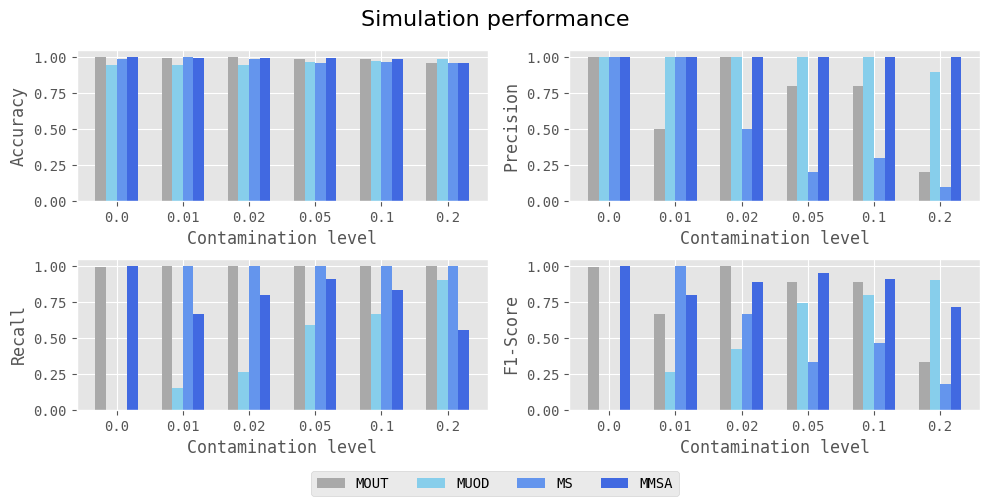

Here is the Python script that generated this plot: (Note: this script raises an exception after producing the figure.)
import numpy as np
import matplotlib.pyplot as plt
plt.style.use('ggplot')
from matplotlib import rcParams
rcParams['font.family'] = 'monospace'

# Simmulation results
contamination_levels = [0.00, 0.01, 0.02, 0.05, 0.10, 0.20]
metrics = {
    "Accuracy": {
        "MOUT": [0.999, 0.995, 1.000, 0.990, 0.990, 0.962],
        "MUOD": [0.943, 0.948, 0.948, 0.967, 0.976, 0.990],
        "MS": [0.990, 1.000, 0.990, 0.962, 0.967, 0.957],
        "MMSA": [1.000, 0.995, 0.995, 0.995, 0.990, 0.962],
    },
    "Precision": {
        "MOUT": [1.000, 0.500, 1.000, 0.800, 0.800, 0.200],
        "MUOD": [1.000, 1.000, 1.000, 1.000, 1.000, 0.900],
        "MS": [1.000, 1.000, 0.500, 0.200, 0.300, 0.100],
        "MMSA": [1.000, 1.000, 1.000, 1.000, 1.000, 1.000],
    },
    "Recall": {
        "MOUT": [0.990, 1.000, 1.000, 1.000, 1.000, 1.000],
        "MUOD": [0.000, 0.154, 0.267, 0.588, 0.667, 0.900],
        "MS": [0.000, 1.000, 1.000, 1.000, 1.000, 1.000],
        "MMSA": [1.000, 0.667, 0.800, 0.909, 0.833, 0.556],
    },
    "F1-Score": {
        "MOUT": [0.990, 0.667, 1.000, 0.889, 0.889, 0.333],
        "MUOD": [0.000, 0.267, 0.421, 0.741, 0.800, 0.900],
        "MS": [0.000, 1.000, 0.667, 0.333, 0.462, 0.182],
        "MMSA": [1.000, 0.800, 0.889, 0.952, 0.909, 0.714],
    },
    # "Error Rates": {
    #     "MOUT": [0.000, 0.005, 0.010, 0.010, 0.010, 0.038],
    #     "MUOD": [0.057, 0.052, 0.052, 0.033, 0.024, 0.010],
    #     "MS": [0.010, 0.010, 0.010, 0.038, 0.033, 0.043],
    #     "MMSA": [0.000, 0.005, 0.005, 0.005, 0.010, 0.038],
    # },
}

# Plot setup
fig, axes = plt.subplots(2, 2, figsize=(10, 5))
fig.subplots_adjust(hspace=0.4, wspace=0.2)
titles = list(metrics.keys())

# Colors and labels
methods = ["MOUT", "MUOD", "MS", "MMSA"]
colors = ['darkgrey', 'skyblue', 'cornflowerblue', 'royalblue']
bar_width = 0.16

# Plot each metric
for i, ax in enumerate(axes.flat):
    metric = titles[i]
    data = metrics[metric]
    x = np.arange(len(contamination_levels))  # Positions for x-axis

    for j, method in enumerate(methods):
        ax.bar(x + j * bar_width, data[method], bar_width, label=method, color=colors[j])
    
    ax.set_xlabel("Contamination level", fontsize=12)
    ax.set_ylabel(metric, fontsize=12)
    ax.set_xticks(x + bar_width * (len(methods) - 1) / 2)
    ax.set_xticklabels([str(level) for level in contamination_levels], fontsize=10)

fig.suptitle('Simulation performance', fontsize=16, fontname='Arial')

# Create a single legend at the bottom center
handles, labels = axes.flat[0].get_legend_handles_labels()
fig.legend(handles, labels, loc='lower center', ncol=len(methods))

# Adjust layout to make space for the legend
plt.tight_layout()
plt.subplots_adjust(bottom=0.18)  # Add extra space at the bottom for the legend

# plt.show()

# Save plot
plt.savefig('results/metrics_sim.pdf', format='pdf', dpi=300, bbox_inches='tight')

# Results on real data
metrics = {
    "Station 901": {
        "Accuracy": {
            "MOUT": 0.99258,
            "MUOD": 0.90428,
            "MS": 0.99351,
            "MMSA": 0.85228,
            "OC-SVM": 0.91826,
            "LR": 0.97794,
            "RF": 0.99881,
        },
        "Precision": {
            "MOUT": 0.09524,
            "MUOD": 0.03893,
            "MS": 0.00000,
            "MMSA": 0.02870,
            "OC-SVM": 0.02895,
            "LR": 0.12579,
            "RF": 0.84071,
        },
        "Recall": {
            "MOUT": 0.02105,
            "MUOD": 0.60000,
            "MS": 0.00000,
            "MMSA": 0.68421,
            "OC-SVM": 0.36842,
            "LR": 0.42105,
            "RF": 1.00000,
        },
        "F1-Score": {
            "MOUT": 0.03448,
            "MUOD": 0.07312,
            "MS": 0.00000,
            "MMSA": 0.05509,
            "OC-SVM": 0.05368,
            "LR": 0.19371,
            "RF": 0.91346,
        },
        # "Error Rates": {
        #     "MOUT": 0.00742,
        #     "MUOD": 0.09572,
        #     "MS": 0.00649,
        #     "MMSA": 0.14772,
        #     "OC-SVM": 0.08174,
        #     "LR": 0.02206,
        #     "RF": 0.00119,
        # },
    },
    "Station 905": {
        "Accuracy": {
            "MOUT": 0.97253,
            "MUOD": 0.84494,
            "MS": 0.97237,
            "MMSA": 0.83279,
            "OC-SVM": 0.87216,
            "LR": 0.97353,
            "RF": 0.99983,
        },
        "Precision": {
            "MOUT": 0.00000,
            "MUOD": 0.00517,
            "MS": 0.00000,
            "MMSA": 0.03439,
            "OC-SVM": 0.01055,
            "LR": 0.51911,
            "RF": 0.99398,
        },
        "Recall": {
            "MOUT": 0.00000,
            "MUOD": 0.02424,
            "MS": 0.00000,
            "MMSA": 0.18788,
            "OC-SVM": 0.03939,
            "LR": 0.49394,
            "RF": 1.00000,
        },
        "F1-Score": {
            "MOUT": 0.00000,
            "MUOD": 0.00852,
            "MS": 0.00000,
            "MMSA": 0.05813,
            "OC-SVM": 0.01665,
            "LR": 0.50621,
            "RF": 0.99698,
        },
        # "Error Rates": {
        #     "MOUT": 0.02747,
        #     "MUOD": 0.15506,
        #     "MS": 0.02763,
        #     "MMSA": 0.16721,
        #     "OC-SVM": 0.12784,
        #     "LR": 0.02647,
        #     "RF": 0.00017,
        # },
    },
    "Station 906": {
        "Accuracy": {
            "MOUT": 0.99354,
            "MUOD": 0.89482,
            "MS": 0.99845,
            "MMSA": 0.85105,
            "OC-SVM": 0.91583,
            "LR": 0.98869,
            "RF": 0.99938,
        },
        "Precision": {
            "MOUT": 0.00000,
            "MUOD": 0.01227,
            "MS": 0.00000,
            "MMSA": 0.00829,
            "OC-SVM": 0.00594,
            "LR": 0.08808,
            "RF": 0.69697,
        },
        "Recall": {
            "MOUT": 0.00000,
            "MUOD": 0.91304,
            "MS": 0.00000,
            "MMSA": 0.86957,
            "OC-SVM": 0.34783,
            "LR": 0.73913,
            "RF": 1.00000,
        },
        "F1-Score": {
            "MOUT": 0.00000,
            "MUOD": 0.02422,
            "MS": 0.00000,
            "MMSA": 0.01642,
            "OC-SVM": 0.01168,
            "LR": 0.15741,
            "RF": 0.82143,
        },
        # "Error Rates": {
        #     "MOUT": 0.00647,
        #     "MUOD": 0.10519,
        #     "MS": 0.00155,
        #     "MMSA": 0.14895,
        #     "OC-SVM": 0.08417,
        #     "LR": 0.01131,
        #     "RF": 0.00062,
        # },
    },
    "Station 907": {
        "Accuracy": {
            "MOUT": 0.98145,
            "MUOD": 0.86427,
            "MS": 0.98131,
            "MMSA": 0.84339,
            "OC-SVM": 0.87979,
            "LR": 0.97940,
            "RF": 0.99972,
        },
        "Precision": {
            "MOUT": 0.00000,
            "MUOD": 0.04343,
            "MS": 0.00000,
            "MMSA": 0.03996,
            "OC-SVM": 0.00617,
            "LR": 0.25424,
            "RF": 0.98502,
        },
        "Recall": {
            "MOUT": 0.00000,
            "MUOD": 0.30038,
            "MS": 0.00000,
            "MMSA": 0.32319,
            "OC-SVM": 0.03422,
            "LR": 0.05703,
            "RF": 1.00000,
        },
        "F1-Score": {
            "MOUT": 0.00000,
            "MUOD": 0.07589,
            "MS": 0.00000,
            "MMSA": 0.07113,
            "OC-SVM": 0.01045,
            "LR": 0.09317,
            "RF": 0.99245,
        },
        # "Error Rates": {
        #     "MOUT": 0.01855,
        #     "MUOD": 0.13573,
        #     "MS": 0.01870,
        #     "MMSA": 0.15661,
        #     "OC-SVM": 0.12021,
        #     "LR": 0.02060,
        #     "RF": 0.00028,
        # },
    },
}

# Plot setup
fig, axes = plt.subplots(2, 2, figsize=(10, 5))
fig.subplots_adjust(hspace=0.4, wspace=0.2)
titles = list(metrics.keys())

# Colors and labels
methods = ["MOUT", "MUOD", "MS", "MMSA", "OC-SVM", "LR", "RF"]
colors = ['darkgrey', 'skyblue', 'cornflowerblue', 'royalblue', 'lightcoral', 'indianred', 'firebrick']
bar_width = 0.08

# Plot each metric
for i, ax in enumerate(axes.flat):
    station = titles[i]
    data = metrics[station]
    x = np.arange(len(data))  # Positions for x-axis

    for j, method in enumerate(methods):
        ax.bar(x + j * bar_width, [data[metric][method] for metric in data], bar_width, label=method, color=colors[j])
    
    # ax.set_xlabel("Metrics")
    ax.set_ylabel(station, fontsize=12)
    ax.set_xticks(x + bar_width * (len(methods) - 1) / 2)
    ax.set_xticklabels(list(data.keys()), fontsize=10, rotation=0)

fig.suptitle('Performance on real data', fontsize=16, fontname='Arial')

# Create a single legend at the bottom center
handles, labels = axes.flat[0].get_legend_handles_labels()
fig.legend(handles, labels, loc='lower center', ncol=len(methods))

# Adjust layout to make space for the legend
plt.tight_layout()
plt.subplots_adjust(bottom=0.16)  # Add extra space at the bottom for the legend

# plt.show()

plt.savefig('results/metrics_real_data.pdf', format='pdf', dpi=300, bbox_inches='tight')
